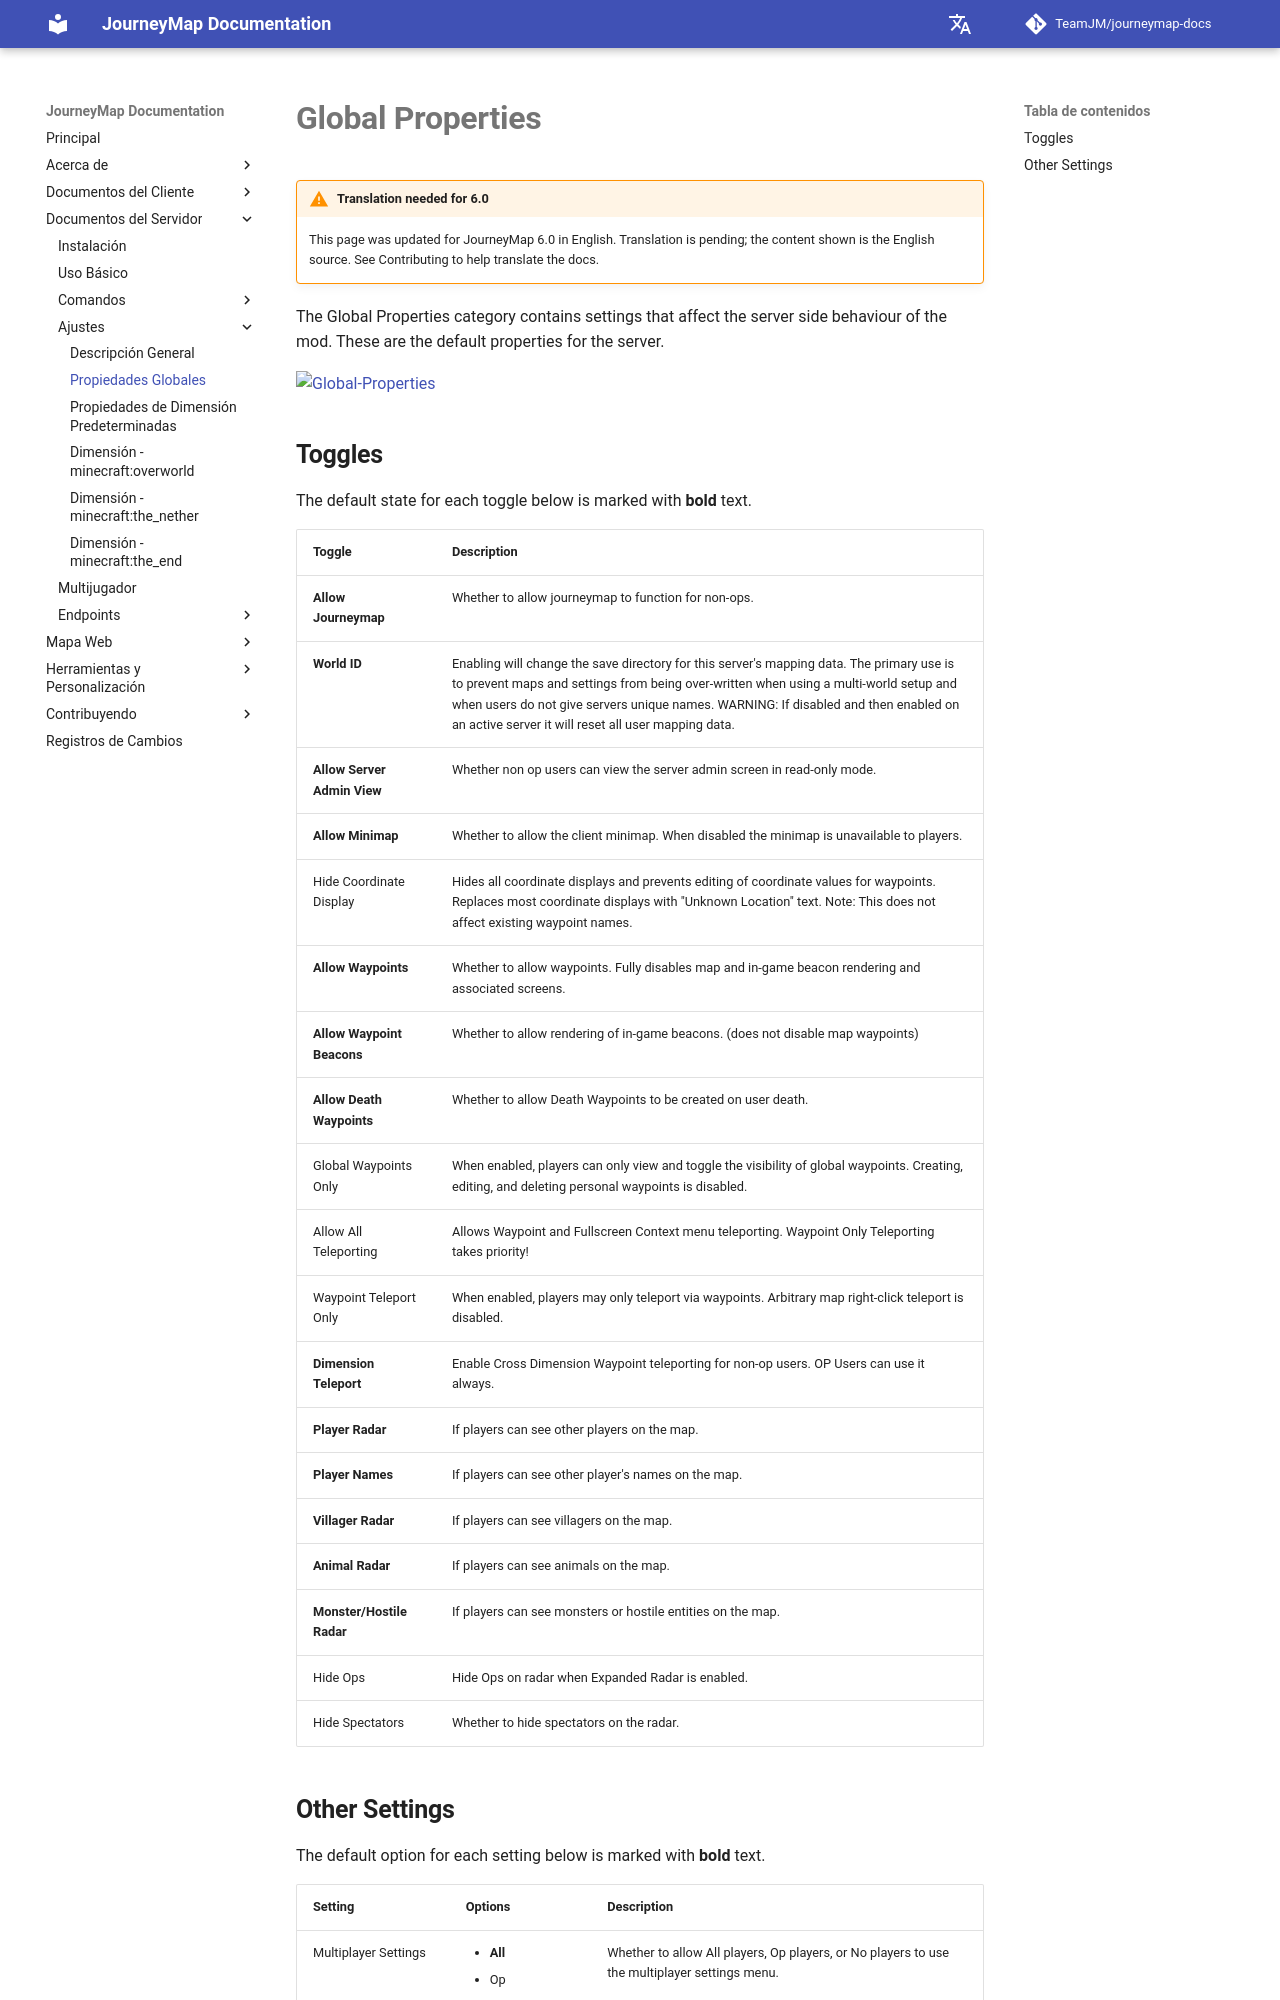

repository: TeamJM/journeymap-docs · page: 6.0.x/es/server/settings/global-properties/index.html · generator: mkdocs

# **Global Properties**

!!! warning "Translation needed for 6.0"

    This page was updated for JourneyMap 6.0 in English. Translation
    is pending; the content shown is the English source. See
    Contributing to help translate the docs.

The Global Properties category contains settings that affect the server side behaviour of the mod. These are the default
properties for the server.

![Global-Properties](../../img/settings/server/global-properties.png){: .center}

## **Toggles**

The default state for each toggle below is marked with **bold** text.

| Toggle                      | Description                                                                                                                                                                          |
|-----------------------------|--------------------------------------------------------------------------------------------------------------------------------------------------------------------------------------|
| **Allow Journeymap**        | Whether to allow journeymap to function for non-ops.                                                                                                                                 |
| **World ID**                | Enabling will change the save directory for this server's mapping data. The primary use is to prevent maps and settings from being over-written when using a multi-world setup and when users do not give servers unique names. WARNING: If disabled and then enabled on an active server it will reset all user mapping data. |
| **Allow Server Admin View** | Whether non op users can view the server admin screen in read-only mode.                                                                                                             |
| **Allow Minimap**           | Whether to allow the client minimap. When disabled the minimap is unavailable to players.                                                                                            |
| Hide Coordinate Display     | Hides all coordinate displays and prevents editing of coordinate values for waypoints. Replaces most coordinate displays with "Unknown Location" text. Note: This does not affect existing waypoint names. |
| **Allow Waypoints**         | Whether to allow waypoints. Fully disables map and in-game beacon rendering and associated screens.                                                                                   |
| **Allow Waypoint Beacons**  | Whether to allow rendering of in-game beacons. (does not disable map waypoints)                                                                                                       |
| **Allow Death Waypoints**   | Whether to allow Death Waypoints to be created on user death.                                                                                                                        |
| Global Waypoints Only       | When enabled, players can only view and toggle the visibility of global waypoints. Creating, editing, and deleting personal waypoints is disabled.                                    |
| Allow All Teleporting       | Allows Waypoint and Fullscreen Context menu teleporting. Waypoint Only Teleporting takes priority!                                                                                    |
| Waypoint Teleport Only      | When enabled, players may only teleport via waypoints. Arbitrary map right-click teleport is disabled.                                                                                |
| **Dimension Teleport**      | Enable Cross Dimension Waypoint teleporting for non-op users. OP Users can use it always.                                                                                            |
| **Player Radar**            | If players can see other players on the map.                                                                                                                                         |
| **Player Names**            | If players can see other player's names on the map.                                                                                                                                  |
| **Villager Radar**          | If players can see villagers on the map.                                                                                                                                             |
| **Animal Radar**            | If players can see animals on the map.                                                                                                                                               |
| **Monster/Hostile Radar**   | If players can see monsters or hostile entities on the map.                                                                                                                          |
| Hide Ops                    | Hide Ops on radar when Expanded Radar is enabled.                                                                                                                                    |
| Hide Spectators             | Whether to hide spectators on the radar.                                                                                                                                             |
